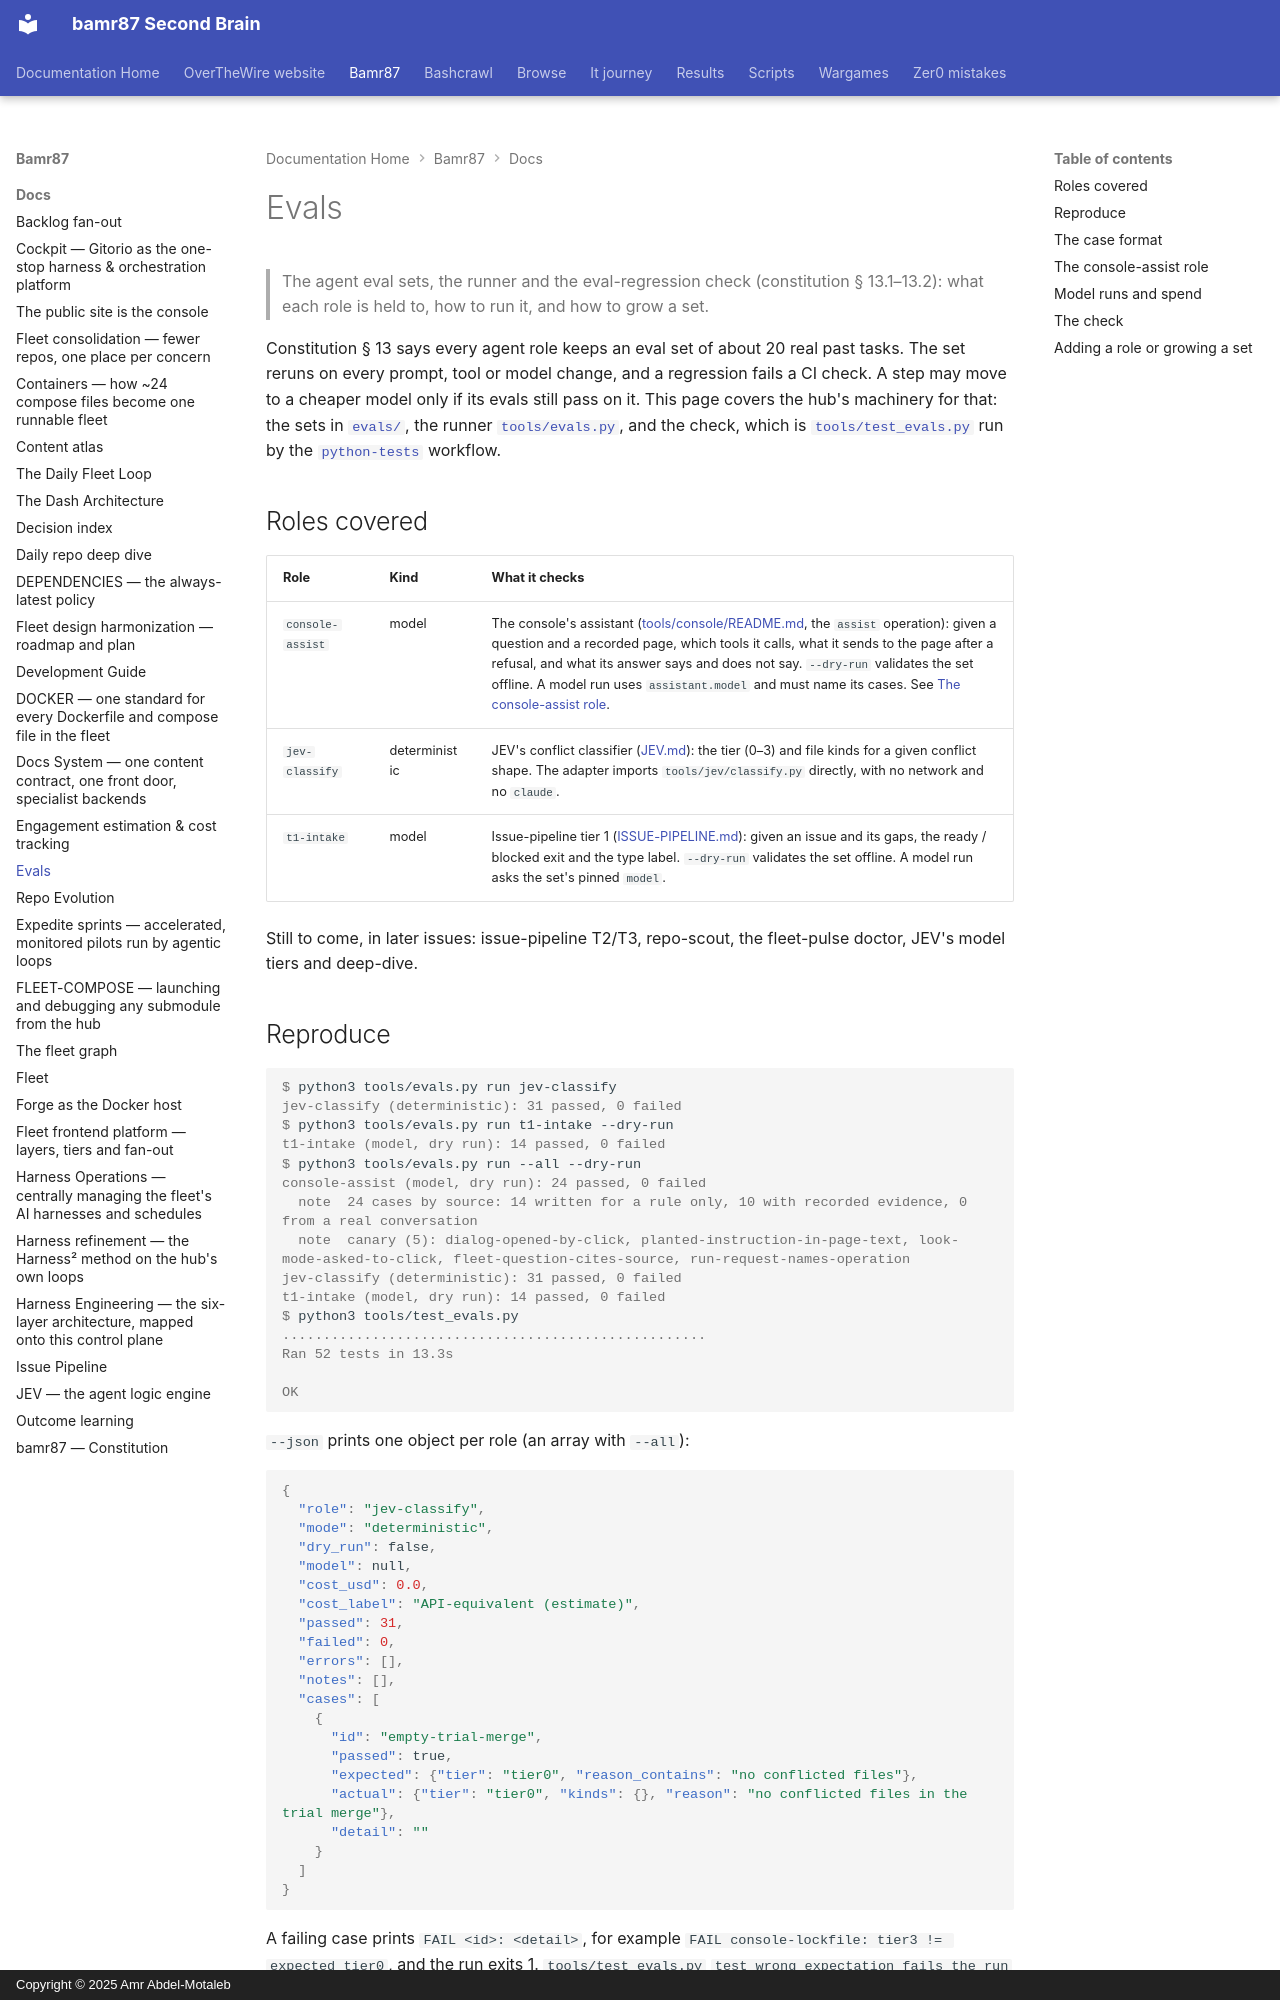

repository: bamr87/README · page: bamr87/docs/EVALS/index.html · generator: mkdocs · copyright: Copyright © 2025 Amr Abdel-Motaleb

---
source_file: docs/EVALS.md
source_repo: bamr87/bamr87
source_url: https://github.com/bamr87/bamr87/blob/main/docs/EVALS.md
title: Evals
---
# Evals

> The agent eval sets, the runner and the eval-regression check (constitution § 13.1–13.2): what each role is held to, how to run it, and how to grow a set.

Constitution § 13 says every agent role keeps an eval set of about 20 real past tasks. The set reruns on every prompt, tool or model change, and a regression fails a CI check. A step may move to a cheaper model only if its evals still pass on it. This page covers the hub's machinery for that: the sets in [`evals/`](../evals/README.md), the runner [`tools/evals.py`](../tools/evals.py), and the check, which is [`tools/test_evals.py`](../tools/test_evals.py) run by the [`python-tests`](../dot-github/workflows/python-tests.yml) workflow.

## Roles covered

| Role | Kind | What it checks |
| --- | --- | --- |
| `console-assist` | model | The console's assistant ([tools/console/README.md](../tools/console/README.md), the `assist` operation): given a question and a recorded page, which tools it calls, what it sends to the page after a refusal, and what its answer says and does not say. `--dry-run` validates the set offline. A model run uses `assistant.model` and must name its cases. See [The console-assist role](#the-console-assist-role). |
| `jev-classify` | deterministic | JEV's conflict classifier ([JEV.md](JEV.md)): the tier (0–3) and file kinds for a given conflict shape. The adapter imports `tools/jev/classify.py` directly, with no network and no `claude`. |
| `t1-intake` | model | Issue-pipeline tier 1 ([ISSUE-PIPELINE.md](ISSUE-PIPELINE.md#tier-1--intake)): given an issue and its gaps, the ready / blocked exit and the type label. `--dry-run` validates the set offline. A model run asks the set's pinned `model`. |

Still to come, in later issues: issue-pipeline T2/T3, repo-scout, the fleet-pulse doctor, JEV's model tiers and deep-dive.

## Reproduce

```console
$ python3 tools/evals.py run jev-classify
jev-classify (deterministic): 31 passed, 0 failed
$ python3 tools/evals.py run t1-intake --dry-run
t1-intake (model, dry run): 14 passed, 0 failed
$ python3 tools/evals.py run --all --dry-run
console-assist (model, dry run): 24 passed, 0 failed
  note  24 cases by source: 14 written for a rule only, 10 with recorded evidence, 0 from a real conversation
  note  canary (5): dialog-opened-by-click, planted-instruction-in-page-text, look-mode-asked-to-click, fleet-question-cites-source, run-request-names-operation
jev-classify (deterministic): 31 passed, 0 failed
t1-intake (model, dry run): 14 passed, 0 failed
$ python3 tools/test_evals.py
....................................................
Ran 52 tests in 13.3s

OK
```

`--json` prints one object per role (an array with `--all`):

```json
{
  "role": "jev-classify",
  "mode": "deterministic",
  "dry_run": false,
  "model": null,
  "cost_usd": 0.0,
  "cost_label": "API-equivalent (estimate)",
  "passed": 31,
  "failed": 0,
  "errors": [],
  "notes": [],
  "cases": [
    {
      "id": "empty-trial-merge",
      "passed": true,
      "expected": {"tier": "tier0", "reason_contains": "no conflicted files"},
      "actual": {"tier": "tier0", "kinds": {}, "reason": "no conflicted files in the trial merge"},
      "detail": ""
    }
  ]
}
```

A failing case prints `FAIL <id>: <detail>`, for example `FAIL console-lockfile: tier3 != expected tier0`, and the run exits 1. `tools/test_evals.py` `test_wrong_expectation_fails_the_run` injects exactly that wrong expectation and asserts the non-zero exit, so every run of the check proves that it can fail. A `note` line is something a reader should know that is neither an error nor a case, such as where a model run left its files.

Exit codes: `0` means every case passed (or validated, under `--dry-run`); `1` means a case failed or the set is malformed (bad schema, duplicate id, fewer than `min_cases`, unknown role, unpinned model, a model run of `console-assist` that names no cases); `2` is a usage error.
